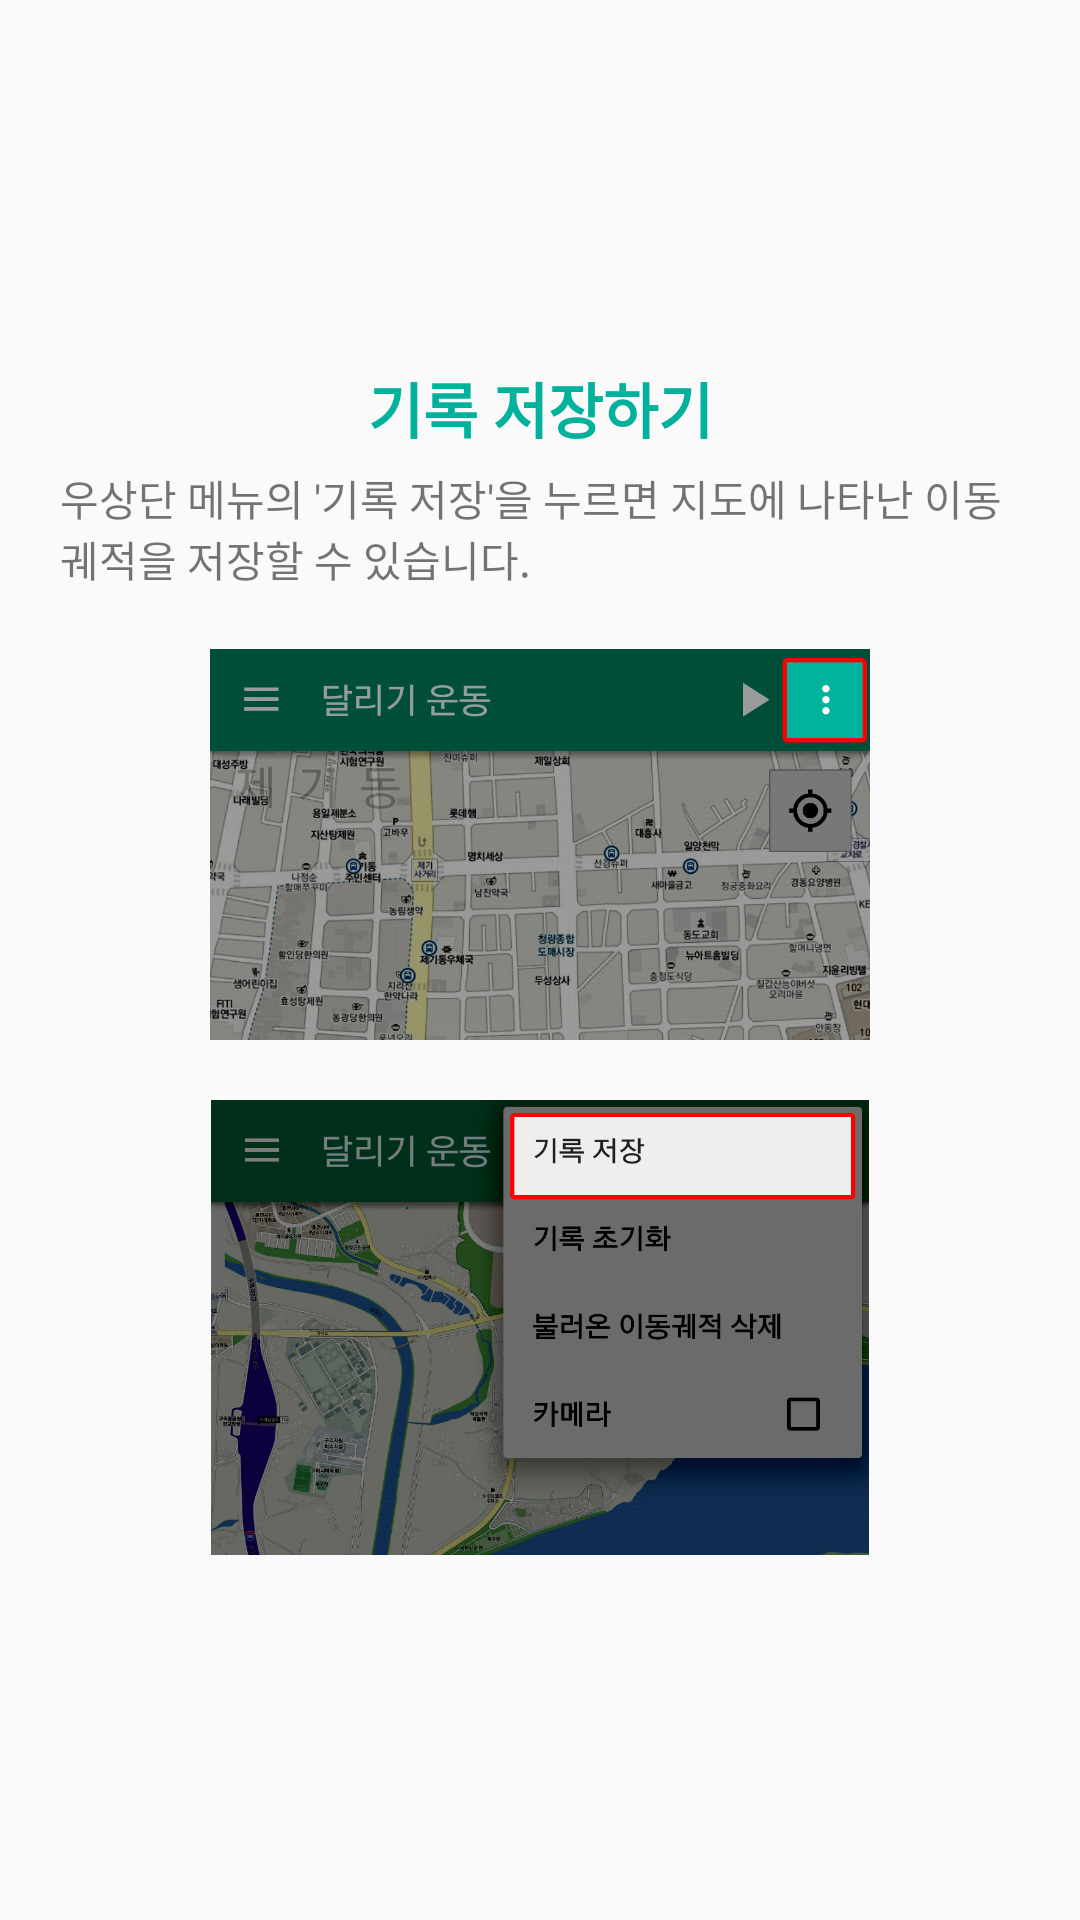

Android layout source for this screen:
<!-- AndroidManifest.xml: application theme AppTheme -->
<!-- res/layout/welcome_2.xml -->
<LinearLayout
	xmlns:android = "http://schemas.android.com/apk/res/android"
	android:layout_width = "match_parent"
	android:layout_height = "match_parent"
	android:padding = "20dp"
	android:gravity = "center"
	android:orientation = "vertical">

	<TextView
		android:layout_width = "match_parent"
		android:layout_height = "wrap_content"
		android:layout_marginBottom = "5dp"
		android:gravity = "center"
		android:text = "기록 저장하기"
		android:textColor = "@color/colorPrimary"
		android:textSize = "20sp"
		android:textStyle = "bold"/>

	<TextView
		android:layout_width = "match_parent"
		android:layout_height = "wrap_content"
		android:layout_marginBottom = "20dp"
		android:gravity = "start"
		android:text = "우상단 메뉴의 '기록 저장'을 누르면 지도에 나타난 이동 궤적을 저장할 수 있습니다."/>

	<ImageView
		android:layout_width = "match_parent"
		android:layout_height = "wrap_content"
		android:layout_marginBottom = "20dp"
		android:layout_marginLeft = "50dp"
		android:layout_marginRight = "50dp"
		android:adjustViewBounds = "true"
		android:src = "@drawable/welcome2_1"/>

	<ImageView
		android:layout_width = "match_parent"
		android:layout_height = "wrap_content"
		android:layout_marginLeft = "50dp"
		android:layout_marginRight = "50dp"
		android:adjustViewBounds = "true"
		android:src = "@drawable/welcome2_2"/>
</LinearLayout>
<!-- resources referenced by this layout -->
<resources>
  <color name="colorPrimary">#00b29c</color>
  <!-- drawable welcome2_1: jpg bitmap (drawable-hdpi, 161001 bytes) -->
  <!-- drawable welcome2_2: jpg bitmap (drawable-hdpi, 157914 bytes) -->
  <style name="AppTheme" parent="Theme.AppCompat.Light.NoActionBar">
  		
  		<item name="colorPrimary">@color/colorPrimary</item>
  		<item name="colorPrimaryDark">@color/colorPrimaryDark</item>
  		<item name="colorAccent">@color/colorAccent</item>
  	</style>
  <color name="colorPrimaryDark">#007869</color>
  <color name="colorAccent">#cfbd31</color>
</resources>
